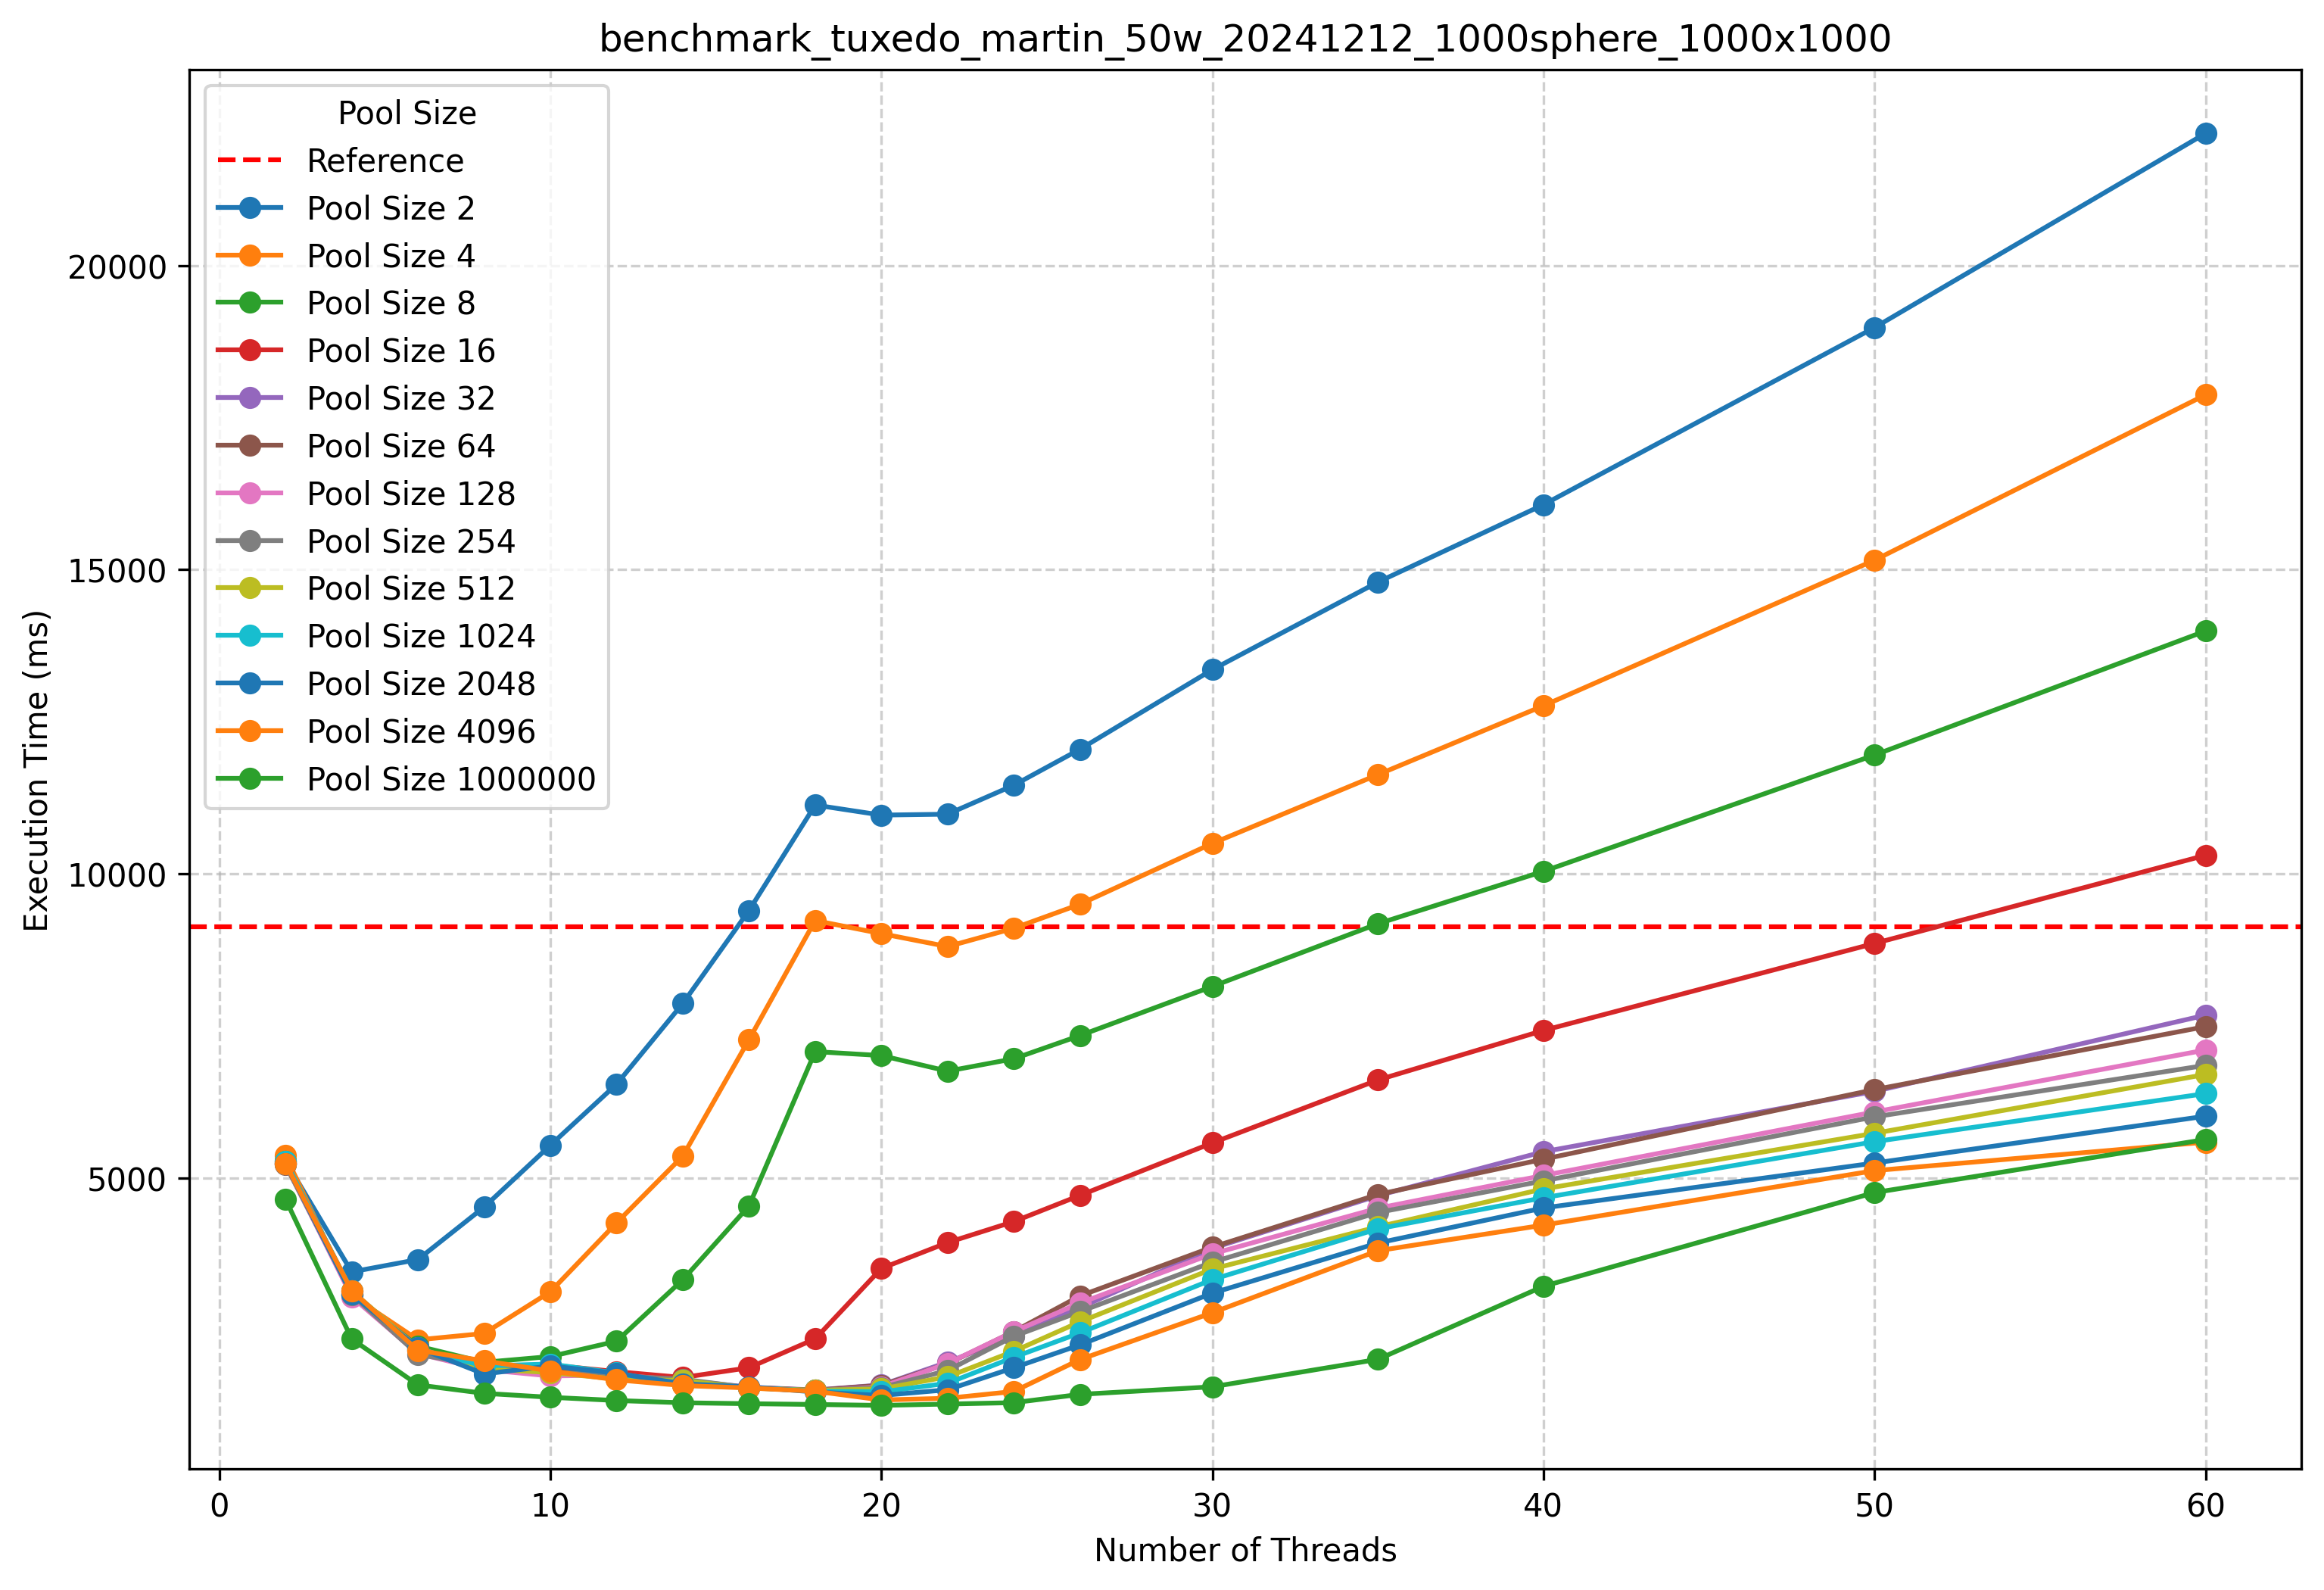

Values plotted in this chart, from the file beside it:
Pool Size, Nb Threads, Execution Time (ms)
0, 0, 9130
2, 2, 5281
2, 4, 3454
2, 6, 3657
2, 8, 4520
2, 10, 5536
2, 12, 6540
2, 14, 7867
2, 16, 9395
2, 18, 11130
2, 20, 10965
2, 22, 10980
2, 24, 11456
2, 26, 12048
2, 30, 13357
2, 35, 14796
2, 40, 16069
2, 50, 18981
2, 60, 22174
4, 2, 5368
4, 4, 3065
4, 6, 2337
4, 8, 2442
4, 10, 3127
4, 12, 4260
4, 14, 5357
4, 16, 7272
4, 18, 9231
4, 20, 9016
4, 22, 8803
4, 24, 9104
4, 26, 9499
4, 30, 10500
4, 35, 11630
4, 40, 12763
4, 50, 15156
4, 60, 17875
8, 2, 5272
8, 4, 3083
8, 6, 2234
8, 8, 1968
8, 10, 2062
8, 12, 2314
8, 14, 3324
8, 16, 4537
8, 18, 7076
8, 20, 7011
8, 22, 6755
8, 24, 6958
8, 26, 7340
8, 30, 8148
8, 35, 9179
8, 40, 10040
8, 50, 11952
8, 60, 13992
16, 2, 5238
16, 4, 3135
16, 6, 2180
16, 8, 1845
16, 10, 1924
... 175 more rows
